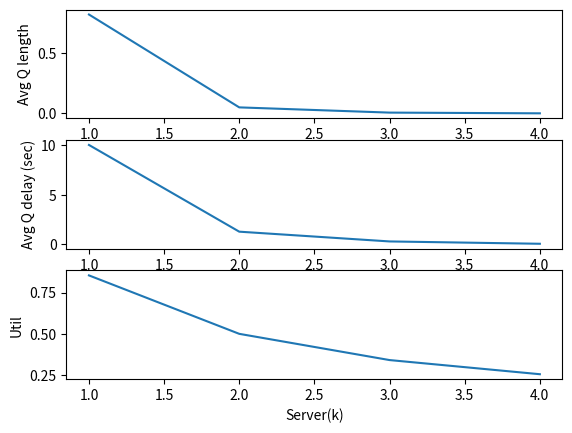

Here is the Python script that generated this plot:
"""
The task is to simulate an M/M/k system with a single queue.
Complete the skeleton code and produce results for three experiments.
The study is mainly to show various results of a queue against its ro parameter.
ro is defined as the ratio of arrival rate vs service rate.
For the sake of comparison, while plotting results from simulation, also produce the analytical results.
"""

import heapq
import random
import matplotlib.pyplot as plt


# Parameters
class Params:
    def __init__(self, lambd, mu, k):
        self.lambd = lambd  # interarrival rate
        self.mu = mu  # service rate
        self.k = k


    # Note lambd and mu are not mean value, they are rates i.e. (1/mean)

# Write more functions if required


# States and statistical counters
class States:
    def __init__(self):
        # States
        self.queues = []
        self.servers = []
        self.util = 0.0
        self.avgQdelay = 0.0
        self.avgQlength = 0.0
        self.served = 0
        self.num_in_q = 0
        self.delay = 0.0
        self.time_of_last_event = 0.0
        self.total_time_served = 0.0
        self.area_num_in_queue = 0.0
        self.no_of_q_avilable = 0

    def update(self, sim, event):
        self.time_since_last_event = sim.simclock - self.time_of_last_event
        self.time_of_last_event = sim.simclock
        self.total_time_served += (((sim.params.k - self.no_of_q_avilable) / sim.params.k) * self.time_since_last_event)

        #self.total_time_served += (self.server_status * self.time_since_last_event)
        i=0
        total_customers = 0
        while i < sim.params.k:
            total_customers += len(self.queues[i])
            i+=1
        self.area_num_in_queue += self.time_since_last_event * (total_customers/sim.params.k)

    def finish(self, sim):
        self.avgQdelay = self.delay / self.served
        self.avgQlength = self.area_num_in_queue / sim.simclock
        self.util = self.total_time_served / sim.simclock



    def finish1(self, sim):
        if self.served >= 1:
            self.avgQdelay = self.delay / self.served
        else:
            self.avgQdelay = 0.0

        mean_time = (self.total_time_served + self.delay) / self.served
        #self.avgQlength = mean_time / sim.simclock * self.served
        self.avgQlength = self.area_num_in_queue / sim.simclock
        # if self.total_time_served >= sim.simclock:
        #    self.util=1
        # else :
        #    self.util = self.total_time_served / sim.simclock
        #   print ('Total time served %f' %self.total_time_served)
        self.util = self.total_time_served / sim.simclock


    def printResults(self, sim):
        # DO NOT CHANGE THESE LINES
        print('MMk Results: lambda = %lf, mu = %lf, k = %d' % (sim.params.lambd, sim.params.mu, sim.params.k))
        print('MMk Total customer served: %d' % (self.served))
        print('MMk Average queue length: %lf' % (self.avgQlength))
        print('MMk Average customer delay in queue: %lf' % (self.avgQdelay))
        print('MMk Time-average server utility: %lf' % (self.util))

    def getResults(self, sim):
        return (self.avgQlength, self.avgQdelay, self.util)

# Write more functions if required


class Event:
    def __init__(self, sim):
        self.eventType = None
        self.sim = sim
        self.eventTime = None

    def process(self, sim):
        raise Exception('Unimplemented process method for the event!')

    def __repr__(self):
        return self.eventType


class StartEvent(Event):
    def __init__(self, eventTime, sim):
        self.eventTime = eventTime
        self.eventType = 'START'
        self.sim = sim

    def process(self, sim):
        Time = sim.simclock + random.expovariate(sim.params.lambd)
        sim.scheduleEvent(ArrivalEvent(Time, sim))


class ExitEvent(Event):
    def __init__(self, eventTime, sim):
        self.eventTime = eventTime
        self.eventType = 'EXIT'
        self.sim = sim

    def process(self, sim):
        # Complete this function
        None


class ArrivalEvent(Event):
    def __init__(self, eventTime, sim):
        self.eventTime = eventTime
        self.eventType = 'ARRIVAL'
        self.sim = sim

    def process(self, sim):
        sim.scheduleEvent(ArrivalEvent((sim.simclock + random.expovariate(sim.params.lambd)) , sim))
        is_any_server_idle = 1
        pos = 0

        while pos < sim.params.k:
            if sim.states.servers[pos] == 0.0:
                is_any_server_idle = 1
                break
            else:
                pos += 1
                is_any_server_idle = 0


        if is_any_server_idle == 1 :
            sim.states.served += 1
            #print('server %i is idle' % pos)
            sim.states.no_of_q_avilable = sim.states.no_of_q_avilable -1
            departure_time = sim.simclock + random.expovariate(sim.params.mu)
            sim.states.servers[pos] = float(departure_time)
            print('making %i server busy' % pos)
            #print(type(sim.states.servers[pos]))
            delay_1 = 0.0
            sim.states.delay += delay_1
            sim.scheduleEvent(DepartureEvent(departure_time, sim))
        else:
            shortest_len_of_q = 1000
            l=0
            queue_no = 0
            while l < sim.params.k :
                length = int(len(sim.states.queues[l]))
                if length < shortest_len_of_q :
                    shortest_len_of_q = len(sim.states.queues[l])
                    queue_no = l
                l += 1
            print('Inserting in queue %i'%queue_no)
            sim.states.num_in_q += 1
            sim.states.queues[queue_no].append(sim.simclock)


class DepartureEvent(Event):
    def __init__(self, eventTime, sim):
        self.eventTime = eventTime
        self.eventType = 'DEPARTURE'
        self.sim = sim

    def process(self, sim):
        server_number=100
        i = 0
        while i < sim.params.k:
            if sim.states.servers[i] == sim.simclock:
                server_number = i
                print('departing from server %i  ' % i)
                break
            else:
                i+=1

        if server_number != 100:
            if len(sim.states.queues[server_number]) > 0 :
                print('departing from server %i  ' % i)
                sim.states.served = sim.states.served + 1
                time = sim.states.queues[server_number].pop(0)
                sim.states.num_in_q = sim.states.num_in_q - 1
                sim.states.delay = sim.states.delay + (sim.simclock - time)
                depatrure_time = sim.simclock + random.expovariate(sim.params.mu)
                sim.states.servers[server_number] = depatrure_time
                sim.scheduleEvent(DepartureEvent(depatrure_time, sim))
                      ######### checking queue length ###############
                LF = 0
                LR = 0
                diffrence1 = 0
                diffrence2 =0
                if (server_number - 1) >= 0 :
                    LF = len(sim.states.queues[server_number - 1])
                    diffrence1 = LF - sim.states.servers[server_number]
                if (server_number + 1) < sim.params.k :
                    LR = len(sim.states.queues[server_number + 1])
                    diffrence2 = LR - sim.states.servers[server_number]

                if diffrence1 >= 2 or diffrence2 >= 2:
                    while diffrence1 > 1 or diffrence2 > 1:
                        if diffrence1 > 1 :
                            time1 = sim.states.queues[server_number-1].pop(len((sim.states.queues[server_number-1])-1))
                            sim.states.queues[server_number].append(time1)
                        if diffrence2 > 1:
                            time2 = sim.states.queues[server_number + 1].pop(len((sim.states.queues[server_number+1]) - 1))
                            sim.states.queues[server_number].append(time2)
                        if (server_number - 1) >= 0:
                            LF = len(sim.states.queues[server_number - 1])
                            diffrence1 = LF - sim.states.servers[server_number]
                        if (server_number + 1) < sim.params.k:
                            LR = len(sim.states.queues[server_number + 1])
                            diffrence2 = LR - sim.states.servers[server_number]
            else :
                LF = 0
                LR = 0
                diffrence1 = 0
                diffrence2 = 0
                if (server_number - 1) >= 0:
                    LF = len(sim.states.queues[server_number - 1])
                    diffrence1 = LF - sim.states.servers[server_number]
                if (server_number + 1) < sim.params.k:
                    LR = len(sim.states.queues[server_number + 1])
                    diffrence2 = LR - sim.states.servers[server_number]

                if diffrence1 >= 2 or diffrence2 >= 2:
                    while diffrence1 > 1 or diffrence2 > 1:
                        if diffrence1 > 1:
                            time1 = sim.states.queues[server_number - 1].pop(
                                len((sim.states.queues[server_number - 1]) - 1))
                            sim.states.queues[server_number].append(time1)
                        if diffrence2 > 1:
                            time2 = sim.states.queues[server_number + 1].pop(
                                len((sim.states.queues[server_number + 1]) - 1))
                            sim.states.queues[server_number].append(time2)
                        if (server_number - 1) >= 0:
                            LF = len(sim.states.queues[server_number - 1])
                            diffrence1 = LF - sim.states.servers[server_number]
                        if (server_number + 1) < sim.params.k:
                            LR = len(sim.states.queues[server_number + 1])
                            diffrence2 = LR - sim.states.servers[server_number]

                if len(sim.states.queues[server_number]) > 0:
                    sim.states.served = sim.states.served + 1
                    time = sim.states.queues[server_number].pop(0)
                    sim.states.num_in_q = sim.states.num_in_q - 1
                    sim.states.delay = sim.states.delay + (sim.simclock - time)
                    depatrure_time = sim.simclock + random.expovariate(sim.params.mu)
                    sim.states.servers[server_number] = depatrure_time
                    sim.scheduleEvent(DepartureEvent(depatrure_time, sim))

                else:
                    sim.states.servers[server_number]=0.0
                    sim.states.no_of_q_avilable = sim.states.no_of_q_avilable + 1





class Simulator:
    def __init__(self, seed):
        self.eventQ = []
        self.simclock = 0
        self.seed = seed
        self.params = None
        self.states = None

    def initialize(self):
        self.simclock = 0
        self.scheduleEvent(StartEvent(0, self))

    def configure(self, params, states):
        self.params = params
        self.states = states

    def now(self):
        return self.simclock

    def scheduleEvent(self, event):
        heapq.heappush(self.eventQ, (event.eventTime, event))

    def run(self):
        random.seed(self.seed)
        self.states.no_of_q_avilable = self.params.k
        i = 1
        while i <= self.params.k :
             self.states.queues.append([])
             self.states.servers.append(0.0)
             i += 1

        self.initialize()

        while len(self.eventQ) > 0:
            if self.simclock >= 30000:
                self.scheduleEvent(ExitEvent(self.simclock, self))
            time, event = heapq.heappop(self.eventQ)

            if event.eventType == 'EXIT':
                break

            if self.states != None:
                self.states.update(self, event)

            print(event.eventTime, 'Event', event)
            self.simclock = event.eventTime
            event.process(self)

        self.states.finish(self)

    def printResults(self):
        self.states.printResults(self)

    def getResults(self):
        return self.states.getResults(self)



def experiment4():
    # Similar to experiment2 but for different values of k; 1, 2, 3, 4
    # Generate the same plots
    # Fix lambd = (5.0/60), mu = (8.0/60) and change value of k
    seed = 110
    mu = 8.0 / 60
    lambd = 5.0 / 60
    k = [u for u in range(1, 5)]

    avglength = []
    avgdelay = []
    util = []

    for ks in k:
        sim = Simulator(seed)
        # sim.configure(Params(mu * ro, mu, 3), States())
        sim.configure(Params(lambd, mu, ks), States())
        sim.run()
        sim.printResults()
        length, delay, utl = sim.getResults()
        avglength.append(length)
        avgdelay.append(delay)
        util.append(utl)

    plt.figure(1)
    plt.subplot(311)
    plt.plot(k, avglength)
    plt.xlabel('Server (k)')
    plt.ylabel('Avg Q length')

    plt.subplot(312)
    plt.plot(k, avgdelay)
    plt.xlabel('Server(k)')
    plt.ylabel('Avg Q delay (sec)')

    plt.subplot(313)
    plt.plot(k, util)
    plt.xlabel('Server(k)')
    plt.ylabel('Util')

    plt.show()


def main():

    experiment4()



main()